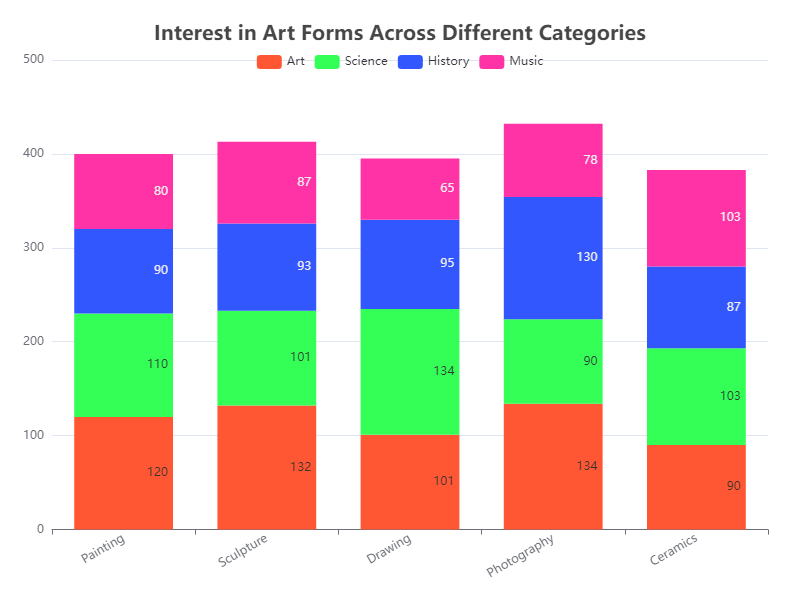

Data behind this chart, as committed beside it:
Category, Art, Science, History, Music
Painting, 120, 110, 90, 80
Sculpture, 132, 101, 93, 87
Drawing, 101, 134, 95, 65
Photography, 134, 90, 130, 78
Ceramics, 90, 103, 87, 103
